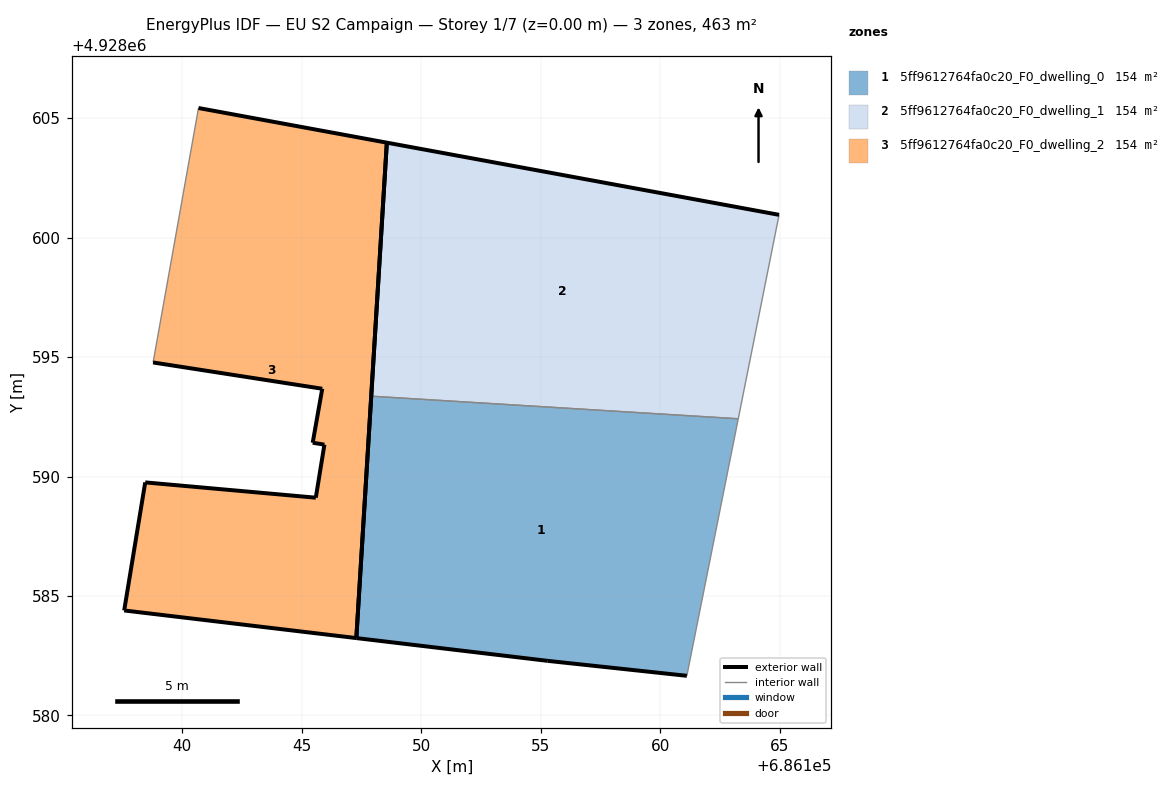
=== STOREY PLAN SPEC (per zone: floor XY polygon, exterior-wall plan segments, windows/doors) ===
zone 1: 5ff9612764fa0c20_F0_dwelling_0  (154.4 m²)
  floor: (686161.12, 4928581.66) (686163.27, 4928592.42) (686147.91, 4928593.37) (686147.29, 4928583.24) (686155.30, 4928582.29)
  exterior wall: (686161.12, 4928581.66) – (686155.30, 4928582.29)  [5.9 m]
  exterior wall: (686155.30, 4928582.29) – (686147.29, 4928583.24)  [8.1 m]
  exterior wall: (686147.29, 4928583.24) – (686147.91, 4928593.37)  [10.1 m]
  interior walls: 2
zone 2: 5ff9612764fa0c20_F0_dwelling_1  (154.5 m²)
  floor: (686163.27, 4928592.42) (686164.98, 4928600.96) (686148.56, 4928603.98) (686147.91, 4928593.37)
  exterior wall: (686147.91, 4928593.37) – (686148.56, 4928603.98)  [10.6 m]
  exterior wall: (686148.56, 4928603.98) – (686164.98, 4928600.96)  [16.7 m]
  interior walls: 2
zone 3: 5ff9612764fa0c20_F0_dwelling_2  (154.4 m²)
  floor: (686147.29, 4928583.24) (686148.56, 4928603.98) (686140.68, 4928605.43) (686138.78, 4928594.78) (686145.86, 4928593.68) (686145.46, 4928591.42) (686145.95, 4928591.34) (686145.59, 4928589.12) (686138.45, 4928589.76) (686137.57, 4928584.40)
  exterior wall: (686145.46, 4928591.42) – (686145.86, 4928593.68)  [2.3 m]
  exterior wall: (686145.86, 4928593.68) – (686138.78, 4928594.78)  [7.2 m]
  exterior wall: (686140.68, 4928605.43) – (686148.56, 4928603.98)  [8.0 m]
  exterior wall: (686148.56, 4928603.98) – (686147.29, 4928583.24)  [20.8 m]
  exterior wall: (686147.29, 4928583.24) – (686137.57, 4928584.40)  [9.8 m]
  exterior wall: (686137.57, 4928584.40) – (686138.45, 4928589.76)  [5.4 m]
  exterior wall: (686138.45, 4928589.76) – (686145.59, 4928589.12)  [7.2 m]
  exterior wall: (686145.59, 4928589.12) – (686145.95, 4928591.34)  [2.2 m]
  exterior wall: (686145.95, 4928591.34) – (686145.46, 4928591.42)  [0.5 m]
  interior walls: 1

=== DERIVED (storey summary) ===
Building: EU S2 Campaign
Storey: 1 of 7  (floor level z = 0.00 m)
Storey gross floor area: 463.4 m²
Zones on this storey: 3
  - 5ff9612764fa0c20_F0_dwelling_0: floor 154.4 m²; exterior wall 24.1 m (72.2 m²); WWR 0.0%
  - 5ff9612764fa0c20_F0_dwelling_1: floor 154.5 m²; exterior wall 27.3 m (82.0 m²); WWR 0.0%
  - 5ff9612764fa0c20_F0_dwelling_2: floor 154.4 m²; exterior wall 63.4 m (190.1 m²); WWR 0.0%
Zone adjacency (shared interzone walls):
  - 5ff9612764fa0c20_F0_dwelling_0 ↔ 5ff9612764fa0c20_F0_dwelling_1